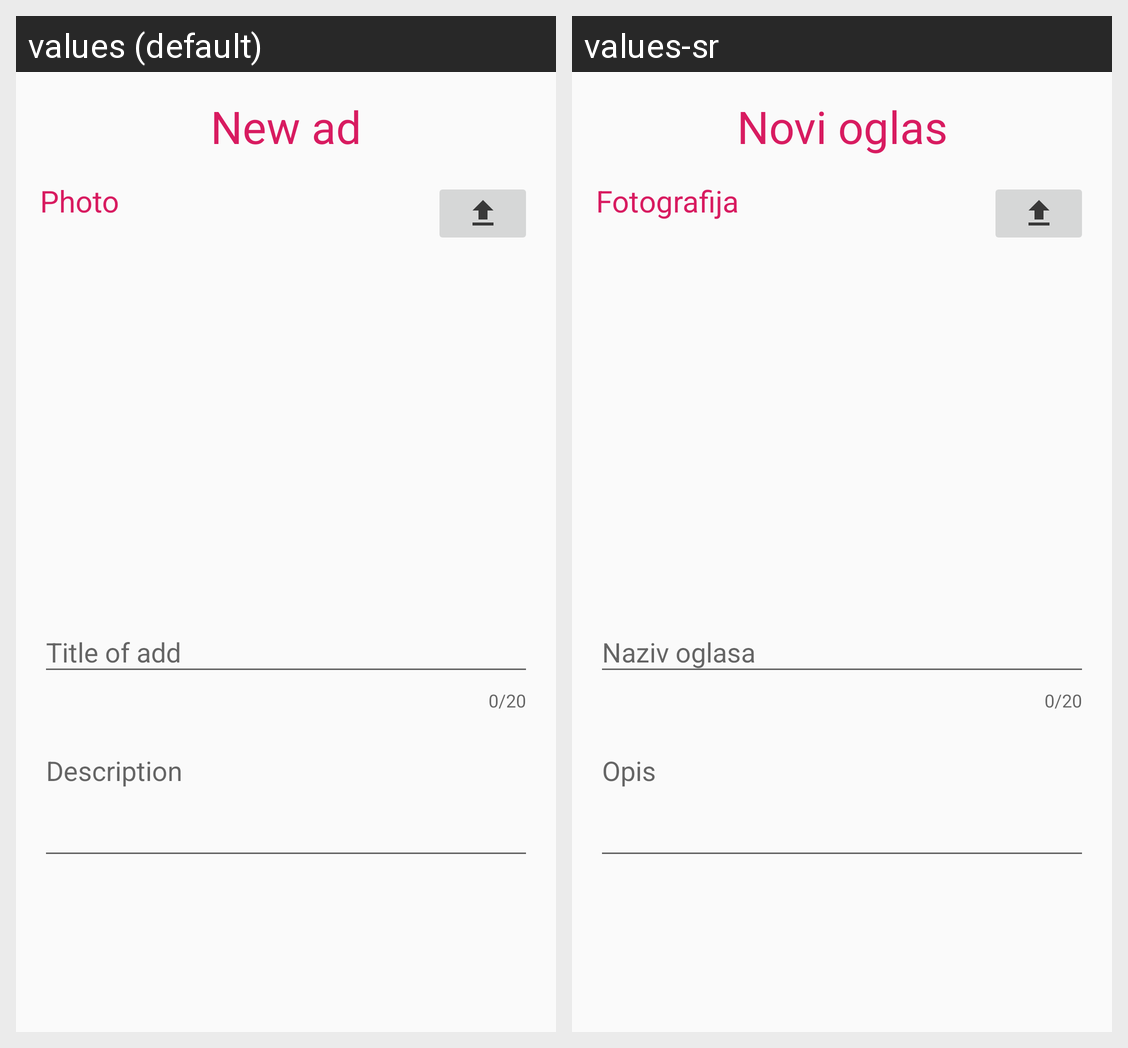

Translations of the strings shown on this Android screen, per locale in the grid:
Android screen res/layout/fragment_new_add_final.xml rendered under 2 locales, left to right: values (default), values-sr. Device: Nexus 5 (rendered at 1080×1920; each locale shown at half size, 540×960, under a caption strip naming it); theme AppTheme.NoActionBar.
Strings drawn on this screen, with the default value and each locale's value (text and hints the layout hard-codes, and strings that could not be matched under every locale, appear in the picture but are not listed):

ad_form_title
  values: New ad
  values-sr: Novi oglas

profile_form_photo
  values: Photo
  values-sr: Fotografija

ad_form_ad_title
  values: Title of add
  values-sr: Naziv oglasa

ad_form_desc
  values: Description
  values-sr: Opis
